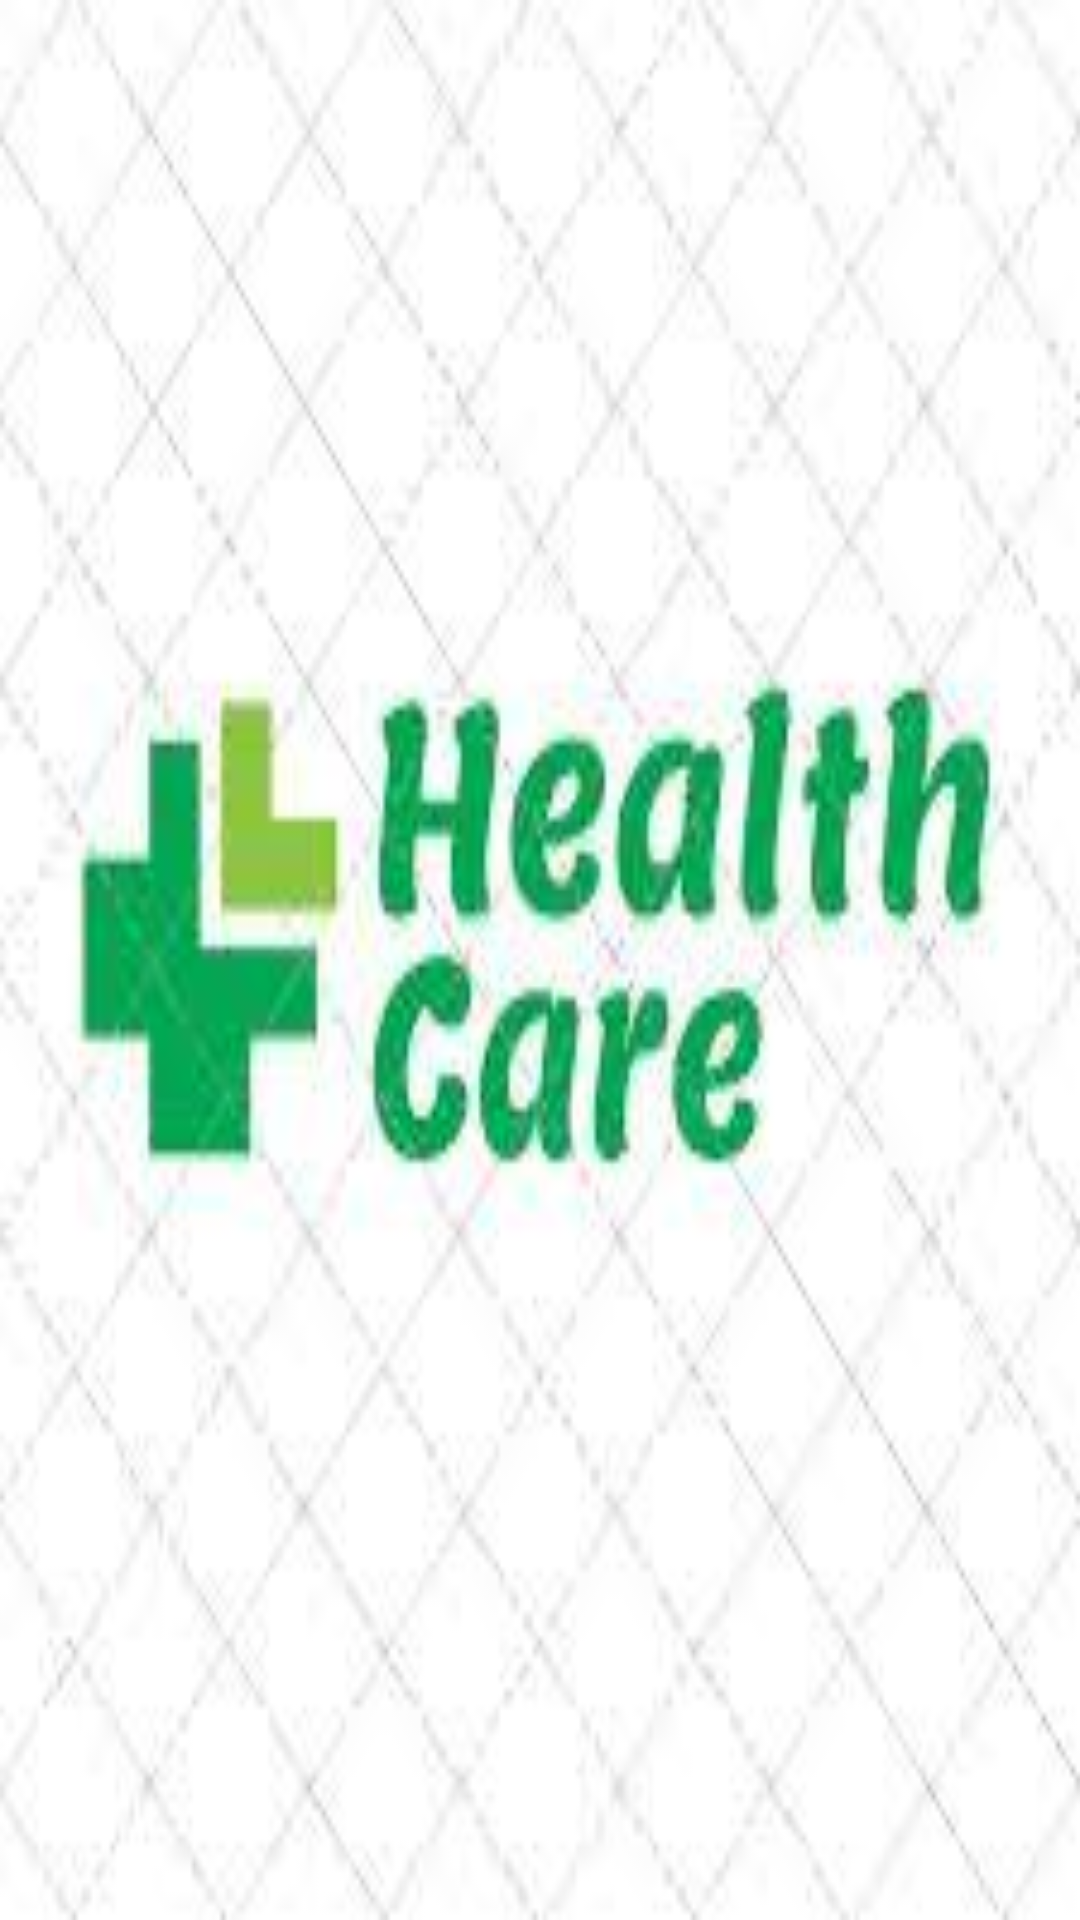

Write the Android layout XML for this screen, with the resource values it uses.
<!-- AndroidManifest.xml: application theme AppTheme -->
<!-- res/layout/activity_main.xml -->
<?xml version="1.0" encoding="utf-8"?>
<RelativeLayout xmlns:android="http://schemas.android.com/apk/res/android"
    xmlns:tools="http://schemas.android.com/tools"
    android:layout_width="match_parent"
    android:layout_height="match_parent"

    tools:context="com.example.elsagher.meds.MainActivity">
    <ImageView
        android:layout_width="match_parent"
        android:layout_height="match_parent"
        android:src="@drawable/splash"
        android:scaleType="fitXY"/>
</RelativeLayout>
<!-- resources referenced by this layout -->
<resources>
  <!-- drawable splash: jpg bitmap (drawable, 7928 bytes) -->
  <style name="AppTheme" parent="Theme.AppCompat.Light.DarkActionBar">
          
          <item name="colorPrimary">@color/colorPrimary</item>
          <item name="colorPrimaryDark">@color/colorPrimaryDark</item>
          <item name="colorAccent">@color/colorAccent</item>
      </style>
  <!-- not gathered from this repository: default colours our renderer supplied (Android Studio template values) -->
  <color name="colorPrimary">#FF6200EE</color>
  <color name="colorPrimaryDark">#FF3700B3</color>
  <color name="colorAccent">#FF03DAC5</color>
</resources>
